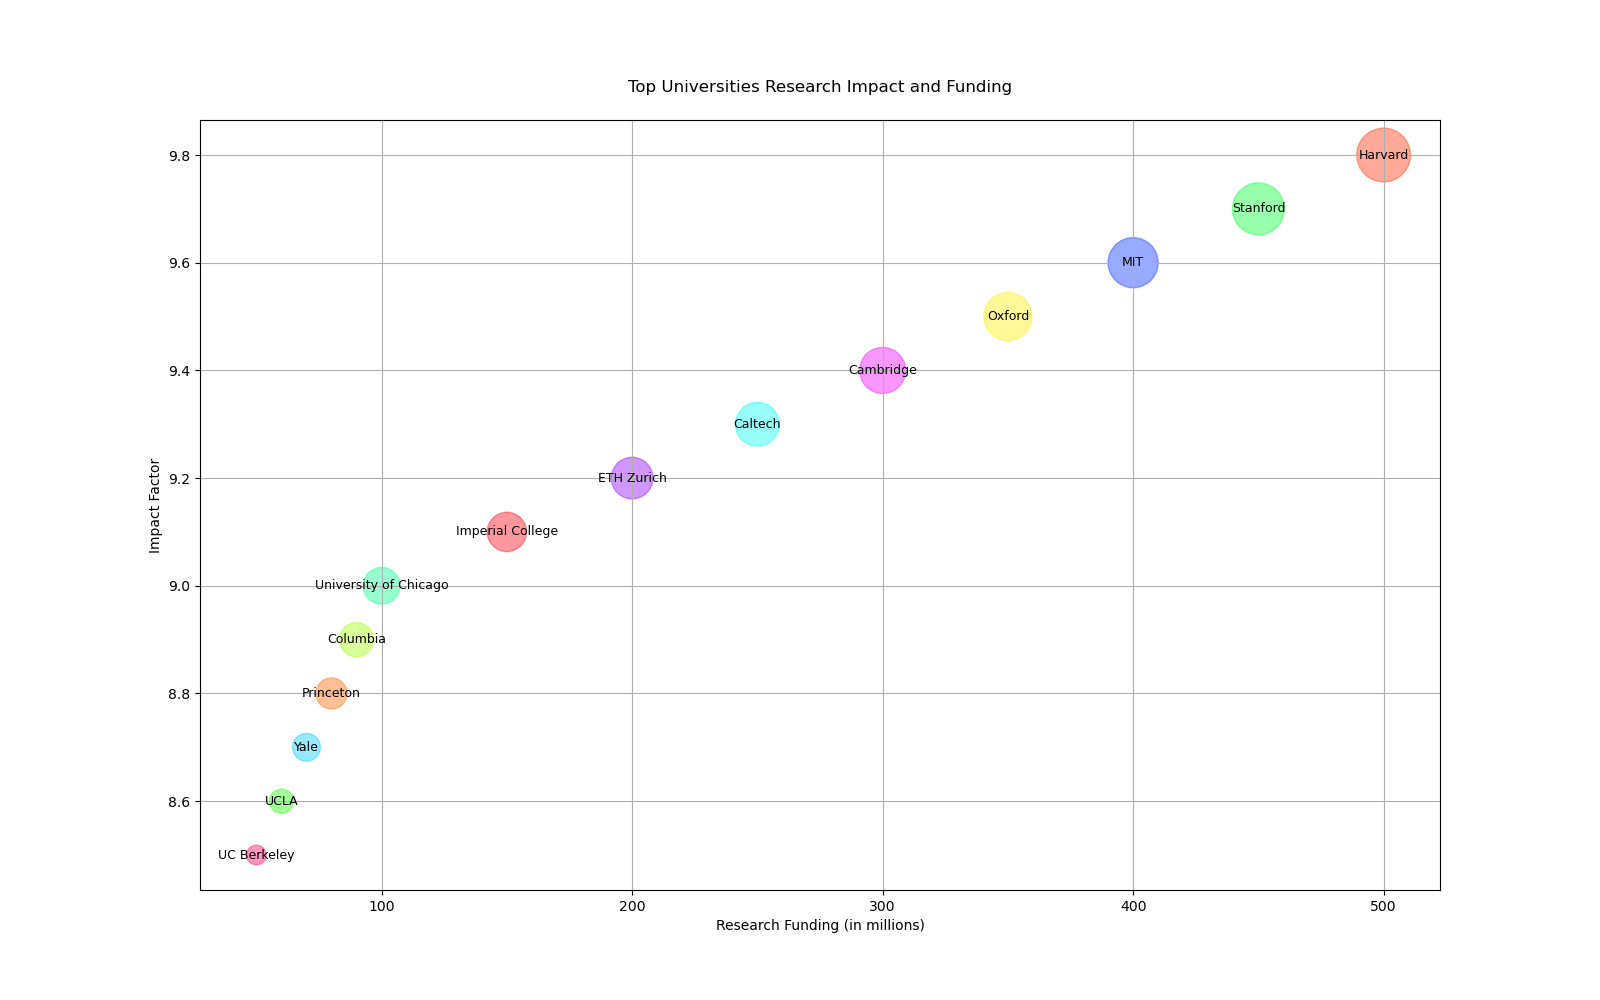

The table this chart was drawn from, first rows:
Brand, Research Funding, Impact Factor, Number of Publications
Harvard, 500, 9.8, 150
Stanford, 450, 9.7, 140
MIT, 400, 9.6, 130
Oxford, 350, 9.5, 120
Cambridge, 300, 9.4, 110
Caltech, 250, 9.3, 100
ETH Zurich, 200, 9.2, 90
Imperial College, 150, 9.1, 80
University of Chicago, 100, 9.0, 70
Columbia, 90, 8.9, 60
Princeton, 80, 8.8, 50
Yale, 70, 8.7, 40
UCLA, 60, 8.6, 30
UC Berkeley, 50, 8.5, 20
